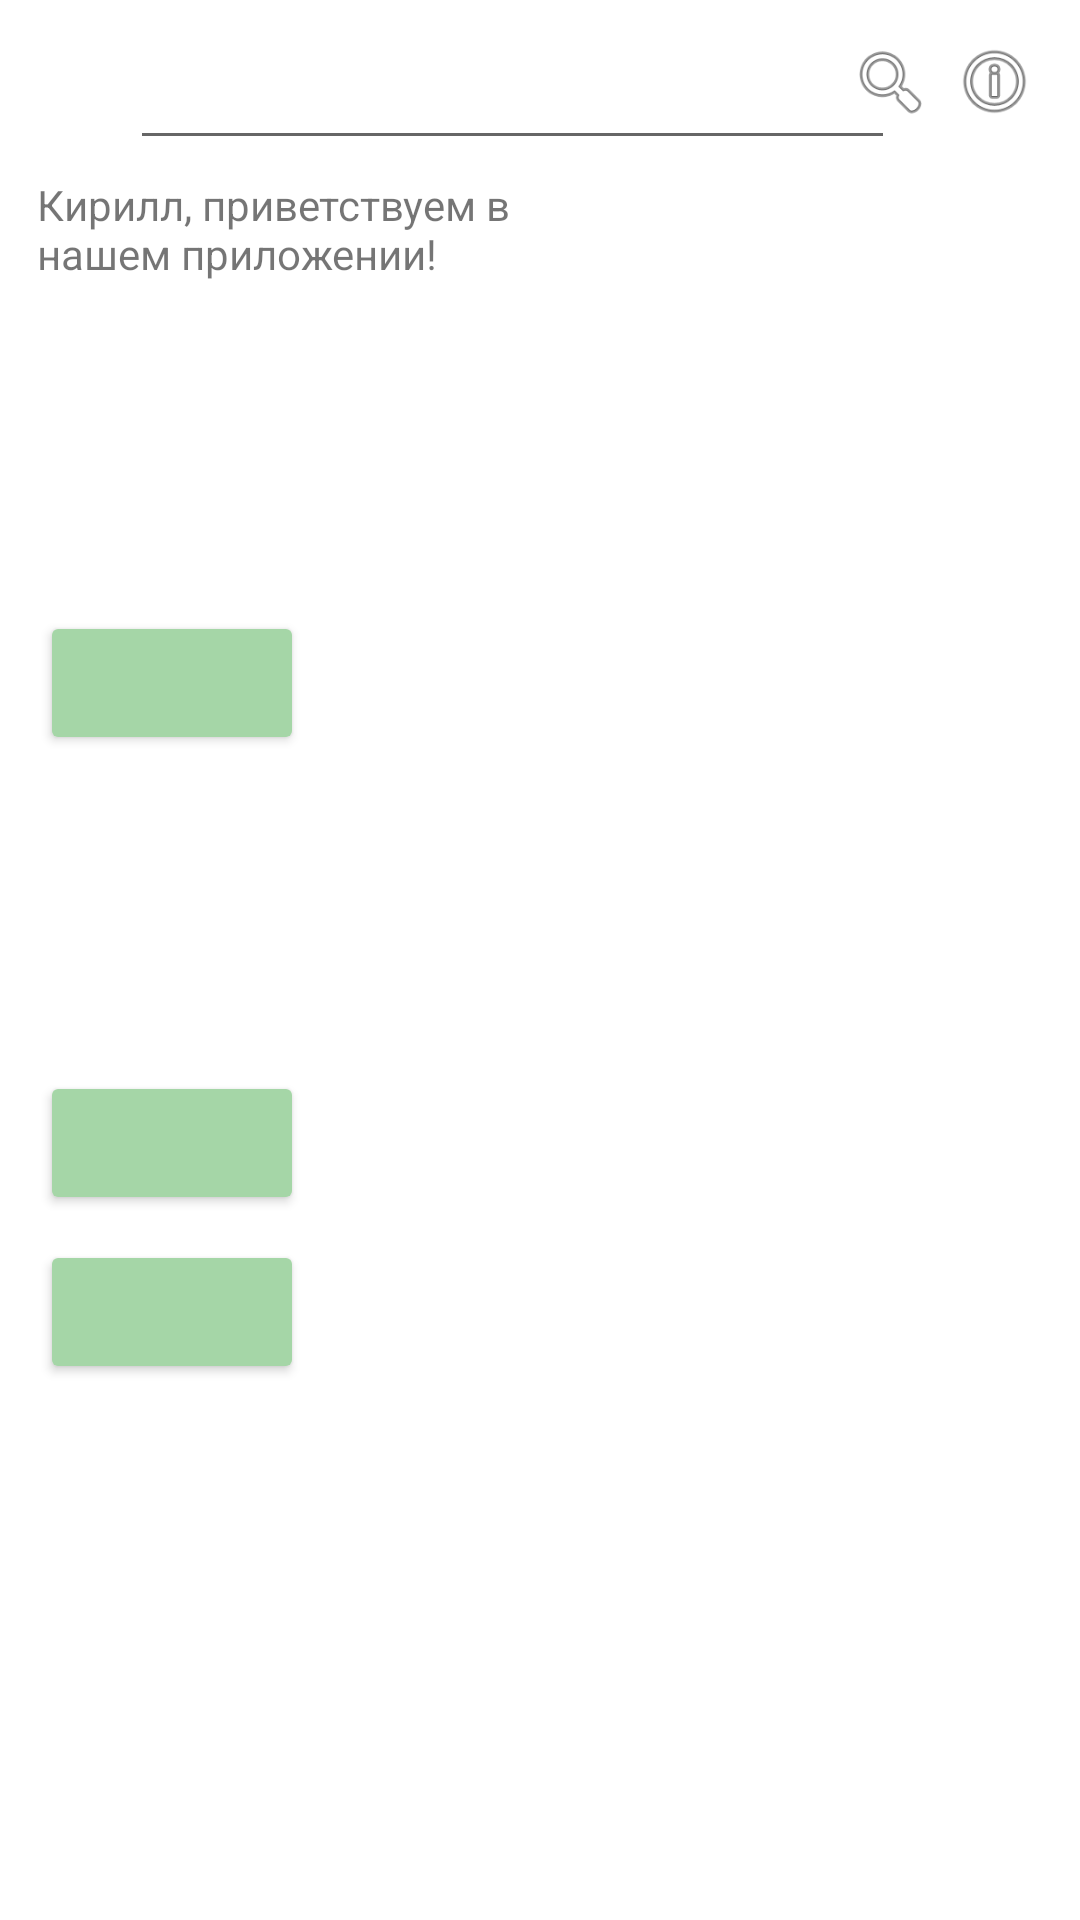

Produce the Android XML layout that renders to this screen, including the resource entries it uses.
<!-- AndroidManifest.xml: application theme Theme.Olifirenko_Suhacheva_pr22.102 -->
<!-- res/layout/activity_profile.xml -->
<?xml version="1.0" encoding="utf-8"?>
<androidx.constraintlayout.widget.ConstraintLayout xmlns:android="http://schemas.android.com/apk/res/android"
    xmlns:app="http://schemas.android.com/apk/res-auto"
    xmlns:tools="http://schemas.android.com/tools"
    android:layout_width="match_parent"
    android:layout_height="match_parent"
    tools:context=".LinearLayouts">

    <ImageView
        android:id="@+id/imageView"
        android:layout_width="60dp"
        android:layout_height="46dp"
        app:layout_constraintBottom_toBottomOf="parent"
        app:layout_constraintEnd_toEndOf="parent"
        app:layout_constraintHorizontal_bias="0.017"
        app:layout_constraintStart_toStartOf="parent"
        app:layout_constraintTop_toTopOf="parent"
        app:layout_constraintVertical_bias="0.014"
        tools:srcCompat="@tools:sample/avatars" />

    <EditText
        android:id="@+id/editTextTextPersonName4"
        android:layout_width="255dp"
        android:layout_height="45dp"
        android:ems="10"
        android:inputType="textPersonName"
        app:layout_constraintBottom_toBottomOf="parent"
        app:layout_constraintEnd_toEndOf="parent"
        app:layout_constraintHorizontal_bias="0.412"
        app:layout_constraintStart_toStartOf="parent"
        app:layout_constraintTop_toTopOf="parent"
        app:layout_constraintVertical_bias="0.014" />

    <ImageView
        android:id="@+id/imageView4"
        android:layout_width="29dp"
        android:layout_height="28dp"
        app:layout_constraintBottom_toBottomOf="parent"
        app:layout_constraintEnd_toEndOf="parent"
        app:layout_constraintHorizontal_bias="0.853"
        app:layout_constraintStart_toStartOf="parent"
        app:layout_constraintTop_toTopOf="parent"
        app:layout_constraintVertical_bias="0.022"
        app:srcCompat="@android:drawable/ic_menu_search" />

    <ImageView
        android:id="@+id/imageView7"
        android:layout_width="31dp"
        android:layout_height="29dp"
        app:layout_constraintBottom_toBottomOf="parent"
        app:layout_constraintEnd_toEndOf="parent"
        app:layout_constraintHorizontal_bias="0.96"
        app:layout_constraintStart_toStartOf="parent"
        app:layout_constraintTop_toTopOf="parent"
        app:layout_constraintVertical_bias="0.021"
        app:srcCompat="@android:drawable/ic_menu_info_details" />

    <TextView
        android:id="@+id/textView4"
        android:layout_width="187dp"
        android:layout_height="48dp"
        android:text="Кирилл, приветствуем в нашем приложении!"
        app:layout_constraintBottom_toBottomOf="parent"
        app:layout_constraintEnd_toEndOf="parent"
        app:layout_constraintHorizontal_bias="0.071"
        app:layout_constraintStart_toStartOf="parent"
        app:layout_constraintTop_toTopOf="parent"
        app:layout_constraintVertical_bias="0.099" />

    <ImageView
        android:id="@+id/imageView8"
        android:layout_width="119dp"
        android:layout_height="100dp"
        app:layout_constraintBottom_toBottomOf="parent"
        app:layout_constraintEnd_toEndOf="parent"
        app:layout_constraintHorizontal_bias="0.054"
        app:layout_constraintStart_toStartOf="parent"
        app:layout_constraintTop_toTopOf="parent"
        app:layout_constraintVertical_bias="0.854"
        tools:srcCompat="@tools:sample/backgrounds/scenic" />

    <ImageView
        android:id="@+id/imageView21"
        android:layout_width="119dp"
        android:layout_height="100dp"
        app:layout_constraintBottom_toBottomOf="parent"
        app:layout_constraintEnd_toEndOf="parent"
        app:layout_constraintHorizontal_bias="0.945"
        app:layout_constraintStart_toStartOf="parent"
        app:layout_constraintTop_toTopOf="parent"
        app:layout_constraintVertical_bias="0.199"
        tools:srcCompat="@tools:sample/avatars" />

    <ImageView
        android:id="@+id/imageView11"
        android:layout_width="119dp"
        android:layout_height="100dp"
        app:layout_constraintBottom_toBottomOf="parent"
        app:layout_constraintEnd_toEndOf="parent"
        app:layout_constraintStart_toStartOf="parent"
        app:layout_constraintTop_toTopOf="parent"
        app:layout_constraintVertical_bias="0.199"
        tools:srcCompat="@tools:sample/avatars" />

    <ImageView
        android:id="@+id/imageView12"
        android:layout_width="119dp"
        android:layout_height="100dp"
        app:layout_constraintBottom_toBottomOf="parent"
        app:layout_constraintEnd_toEndOf="parent"
        app:layout_constraintHorizontal_bias="0.054"
        app:layout_constraintStart_toStartOf="parent"
        app:layout_constraintTop_toTopOf="parent"
        app:layout_constraintVertical_bias="0.199"
        tools:srcCompat="@tools:sample/avatars" />

    <ImageView
        android:id="@+id/imageView13"
        android:layout_width="119dp"
        android:layout_height="100dp"
        app:layout_constraintBottom_toBottomOf="parent"
        app:layout_constraintEnd_toEndOf="parent"
        app:layout_constraintHorizontal_bias="0.945"
        app:layout_constraintStart_toStartOf="parent"
        app:layout_constraintTop_toTopOf="parent"
        app:layout_constraintVertical_bias="0.473"
        tools:srcCompat="@tools:sample/avatars" />

    <ImageView
        android:id="@+id/imageView9"
        android:layout_width="119dp"
        android:layout_height="100dp"
        app:layout_constraintBottom_toBottomOf="parent"
        app:layout_constraintEnd_toEndOf="parent"
        app:layout_constraintStart_toStartOf="parent"
        app:layout_constraintTop_toTopOf="parent"
        app:layout_constraintVertical_bias="0.473"
        tools:srcCompat="@tools:sample/avatars" />

    <ImageView
        android:id="@+id/imageView10"
        android:layout_width="119dp"
        android:layout_height="100dp"
        app:layout_constraintBottom_toBottomOf="parent"
        app:layout_constraintEnd_toEndOf="parent"
        app:layout_constraintHorizontal_bias="0.054"
        app:layout_constraintStart_toStartOf="parent"
        app:layout_constraintTop_toTopOf="parent"
        app:layout_constraintVertical_bias="0.473"
        tools:srcCompat="@tools:sample/avatars" />

    <Button
        android:id="@+id/signUp"
        android:layout_width="wrap_content"
        android:layout_height="wrap_content"
        android:backgroundTint="#A5D6A7"
        app:layout_constraintBottom_toBottomOf="parent"
        app:layout_constraintEnd_toEndOf="parent"
        app:layout_constraintHorizontal_bias="0.049"
        app:layout_constraintStart_toStartOf="parent"
        app:layout_constraintTop_toTopOf="parent"
        app:layout_constraintVertical_bias="0.344" />

    <Button
        android:id="@+id/signUp2"
        android:layout_width="wrap_content"
        android:layout_height="wrap_content"
        android:backgroundTint="#A5D6A7"
        app:layout_constraintBottom_toBottomOf="parent"
        app:layout_constraintEnd_toEndOf="parent"
        app:layout_constraintHorizontal_bias="0.049"
        app:layout_constraintStart_toStartOf="parent"
        app:layout_constraintTop_toTopOf="parent"
        app:layout_constraintVertical_bias="0.698" />

    <Button
        android:id="@+id/signUp3"
        android:layout_width="wrap_content"
        android:layout_height="wrap_content"
        android:backgroundTint="#A5D6A7"
        app:layout_constraintBottom_toBottomOf="parent"
        app:layout_constraintEnd_toEndOf="parent"
        app:layout_constraintHorizontal_bias="0.049"
        app:layout_constraintStart_toStartOf="parent"
        app:layout_constraintTop_toTopOf="parent"
        app:layout_constraintVertical_bias="0.603" />
</androidx.constraintlayout.widget.ConstraintLayout>
<!-- resources referenced by this layout -->
<resources>
  <style name="Theme.Olifirenko_Suhacheva_pr22.102" parent="Theme.MaterialComponents.DayNight.DarkActionBar">
          
          <item name="colorPrimary">@color/purple_500</item>
          <item name="colorPrimaryVariant">@color/purple_700</item>
          <item name="colorOnPrimary">@color/white</item>
          
          <item name="colorSecondary">@color/teal_200</item>
          <item name="colorSecondaryVariant">@color/teal_700</item>
          <item name="colorOnSecondary">@color/black</item>
          
          <item name="android:statusBarColor">?attr/colorPrimaryVariant</item>
          
      </style>
  <!-- not gathered from this repository: default colours our renderer supplied (Android Studio template values) -->
  <color name="purple_500">#FF6200EE</color>
  <color name="purple_700">#FF3700B3</color>
  <color name="teal_200">#FF03DAC5</color>
  <color name="teal_700">#FF018786</color>
  <color name="black">#FF000000</color>
  <color name="white">#FFFFFFFF</color>
</resources>
